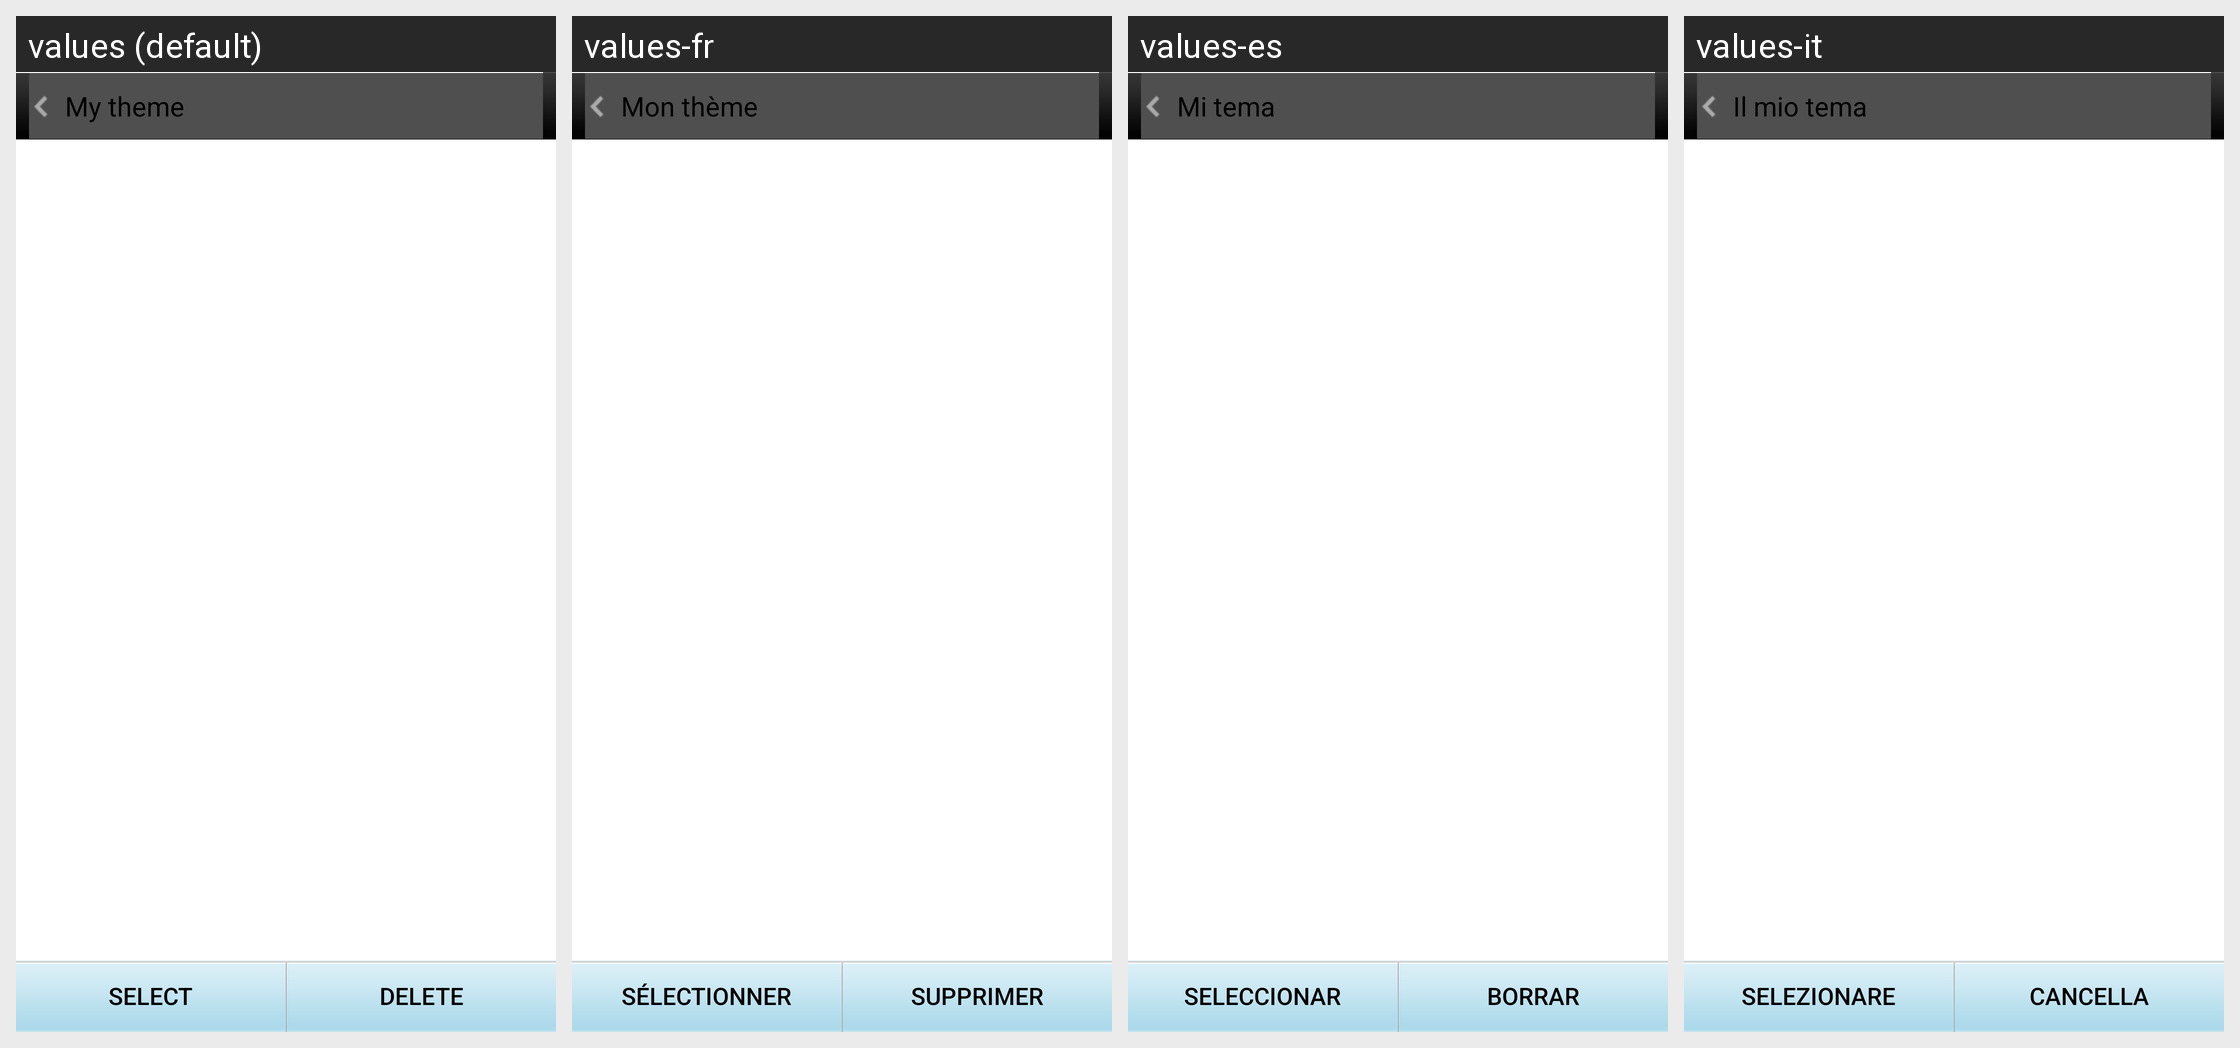

Here is an Android app screen in its default locale and in the app's own translations. Write out the translated-string differences for the strings that appear on this screen.
Android screen res/layout/act_operation_theme.xml rendered under 4 locales, left to right: values (default), values-fr, values-es, values-it. Device: Nexus 5 (rendered at 1080×1920; each locale shown at half size, 540×960, under a caption strip naming it); theme Theme.MaterialComponents.DayNight.NoActionBar.
Other locales in the repository, not shown: values-ar, values-bn, values-fa, values-hi, values-id, values-in, values-ms, values-pt, values-ru, values-th, values-tr, values-vi, values-zh-rCN, values-zh-rHK, values-zh-rTW.
Strings drawn on this screen, with the default value and each locale's value (text and hints the layout hard-codes, and strings that could not be matched under every locale, appear in the picture but are not listed):

historical_themes
  values: My theme
  values-fr: Mon thème
  values-es: Mi tema
  values-it: Il mio tema

select
  values: Select
  values-fr: Sélectionner
  values-es: Seleccionar
  values-it: Selezionare

delete
  values: Delete
  values-fr: Supprimer
  values-es: Borrar
  values-it: Cancella
